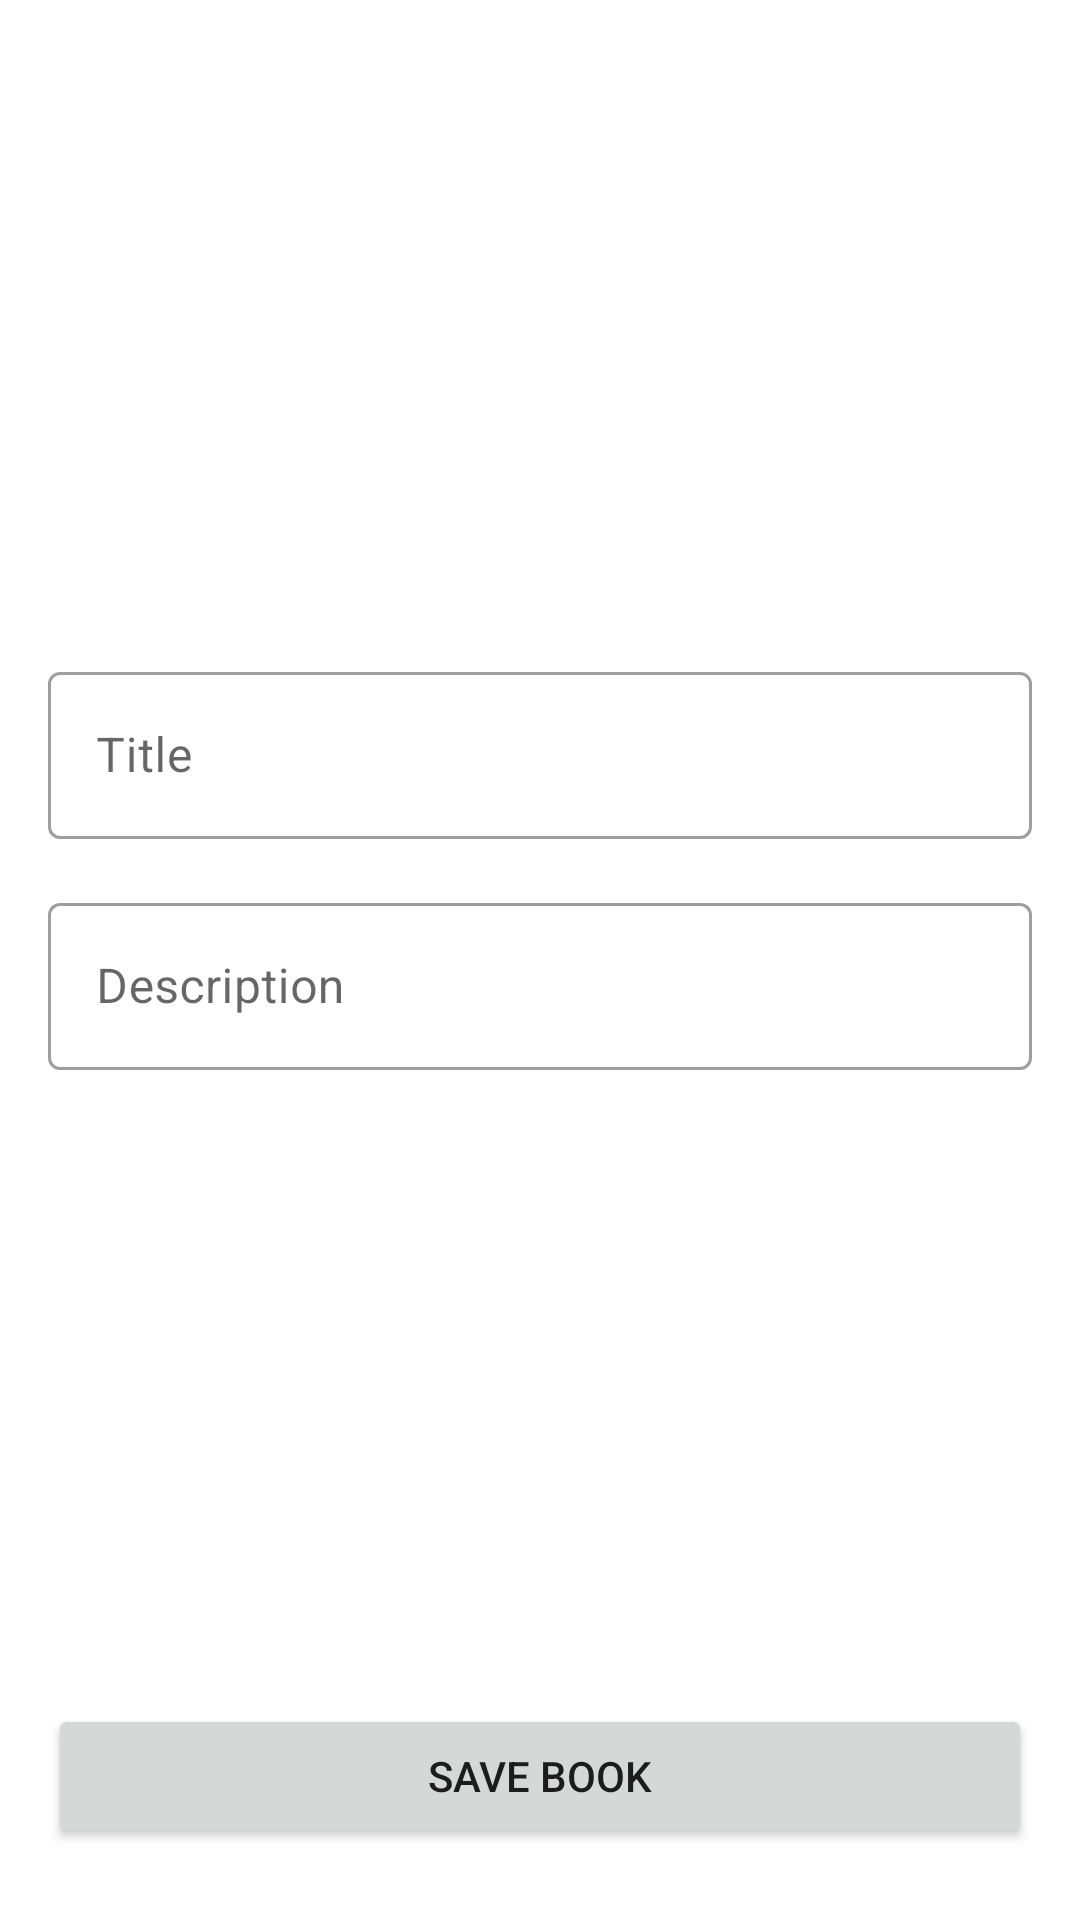

Android layout source for this screen:
<!-- AndroidManifest.xml: application theme Theme.AluraMVVM -->
<!-- res/layout/fragment_form.xml -->
<?xml version="1.0" encoding="utf-8"?>
<androidx.constraintlayout.widget.ConstraintLayout xmlns:android="http://schemas.android.com/apk/res/android"
    xmlns:app="http://schemas.android.com/apk/res-auto"
    xmlns:tools="http://schemas.android.com/tools"
    android:layout_width="match_parent"
    android:layout_height="match_parent"
    tools:context=".ui.activity.fragment.form.FormFragment">

    <androidx.appcompat.widget.AppCompatImageView
        android:id="@+id/form_image"
        android:layout_width="0dp"
        android:layout_height="0dp"
        app:layout_constraintDimensionRatio="16:9"
        app:layout_constraintEnd_toEndOf="parent"
        app:layout_constraintStart_toStartOf="parent"
        app:layout_constraintTop_toTopOf="parent"
        tools:src="@drawable/ic_launcher_foreground" />

    <com.google.android.material.textfield.TextInputLayout
        android:id="@+id/form_layout_title"
        style="@style/Widget.MaterialComponents.TextInputLayout.OutlinedBox"
        android:layout_width="0dp"
        android:layout_height="wrap_content"
        android:layout_margin="16dp"
        app:layout_constraintEnd_toEndOf="parent"
        app:layout_constraintStart_toStartOf="parent"
        app:layout_constraintTop_toBottomOf="@id/form_image">

        <com.google.android.material.textfield.TextInputEditText
            android:id="@+id/form_edit_title"
            android:layout_width="match_parent"
            android:layout_height="match_parent"
            android:hint="@string/title"
            android:inputType="text" />

    </com.google.android.material.textfield.TextInputLayout>

    <com.google.android.material.textfield.TextInputLayout
        android:id="@+id/form_layout_description"
        style="@style/Widget.MaterialComponents.TextInputLayout.OutlinedBox"
        android:layout_width="0dp"
        android:layout_height="wrap_content"
        android:layout_margin="16dp"
        app:layout_constraintEnd_toEndOf="parent"
        app:layout_constraintStart_toStartOf="parent"
        app:layout_constraintTop_toBottomOf="@id/form_layout_title">

        <com.google.android.material.textfield.TextInputEditText
            android:id="@+id/form_edit_description"
            android:layout_width="match_parent"
            android:layout_height="match_parent"
            android:hint="@string/description"
            android:inputType="text" />

    </com.google.android.material.textfield.TextInputLayout>

    <Button
        android:id="@+id/form_button"
        android:layout_width="0dp"
        android:layout_height="wrap_content"
        android:text="@string/save_book"
        android:layout_marginStart="16dp"
        android:layout_marginBottom="24dp"
        android:layout_marginEnd="16dp"
        app:layout_constraintStart_toStartOf="parent"
        app:layout_constraintEnd_toEndOf="parent"
        app:layout_constraintBottom_toBottomOf="parent"/>


</androidx.constraintlayout.widget.ConstraintLayout>
<!-- resources referenced by this layout -->
<resources>
  <string name="description">Description</string>
  <string name="save_book">Save Book</string>
  <string name="title">Title</string>
  <style name="Theme.AluraMVVM" parent="Theme.MaterialComponents.DayNight.DarkActionBar">
          
          <item name="colorPrimary">@color/purple_500</item>
          <item name="colorPrimaryVariant">@color/purple_700</item>
          <item name="colorOnPrimary">@color/white</item>
          
          <item name="colorSecondary">@color/teal_200</item>
          <item name="colorSecondaryVariant">@color/teal_700</item>
          <item name="colorOnSecondary">@color/black</item>
          
          <item name="android:statusBarColor" tools:targetApi="l">?attr/colorPrimaryVariant</item>
          
      </style>
  <!-- not gathered from this repository: default colours our renderer supplied (Android Studio template values) -->
  <color name="purple_500">#FF6200EE</color>
  <color name="purple_700">#FF3700B3</color>
  <color name="teal_200">#FF03DAC5</color>
  <color name="teal_700">#FF018786</color>
  <color name="black">#FF000000</color>
  <color name="white">#FFFFFFFF</color>
</resources>
